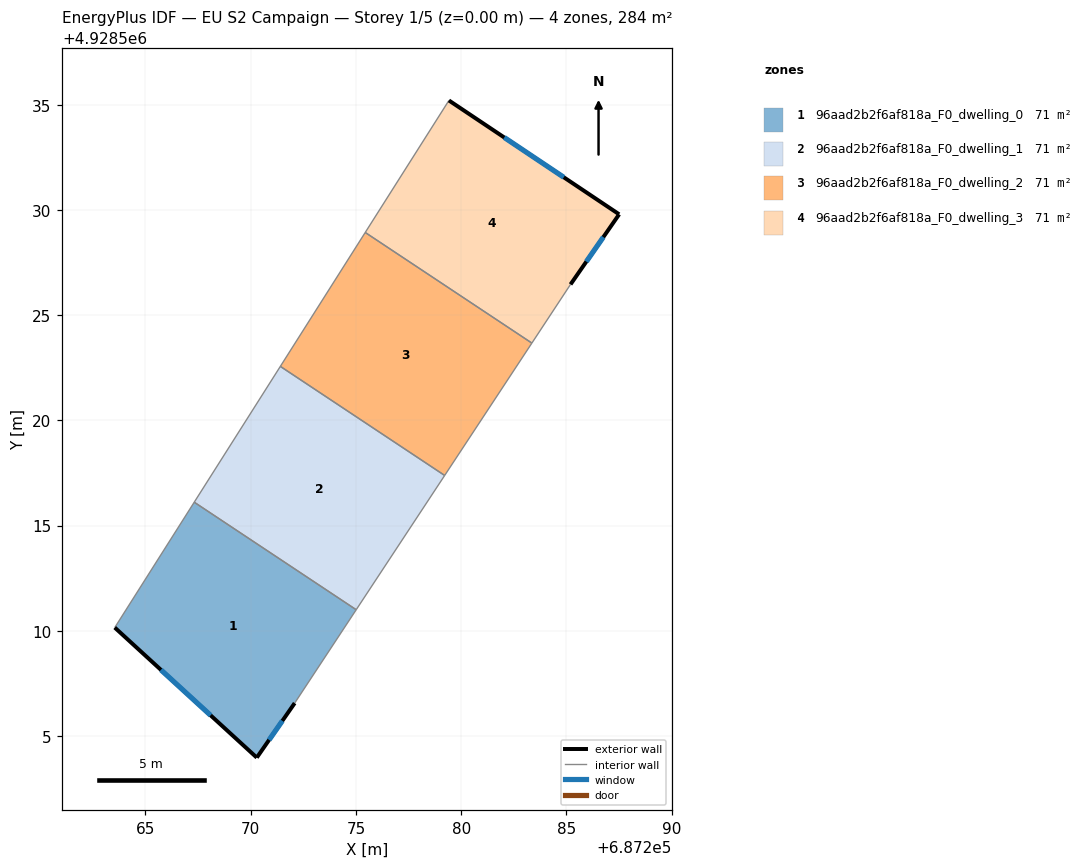
=== STOREY PLAN SPEC (per zone: floor XY polygon, exterior-wall plan segments, windows/doors) ===
zone 1: 96aad2b2f6af818a_F0_dwelling_0  (71.1 m²)
  floor: (687275.01, 4928511.00) (687272.09, 4928506.57) (687270.29, 4928503.98) (687263.54, 4928510.16) (687267.32, 4928516.11)
  exterior wall: (687270.29, 4928503.98) – (687272.09, 4928506.57)  [3.2 m]
    window: (687270.87, 4928504.82) – (687271.50, 4928505.72)  [1.2 m²]
  exterior wall: (687263.54, 4928510.16) – (687270.29, 4928503.98)  [9.2 m]
    window: (687265.73, 4928508.15) – (687268.09, 4928505.99)  [3.4 m²]
  interior walls: 3
zone 2: 96aad2b2f6af818a_F0_dwelling_1  (71.1 m²)
  floor: (687279.22, 4928517.38) (687275.01, 4928511.00) (687267.32, 4928516.11) (687271.41, 4928522.57)
  interior walls: 4
zone 3: 96aad2b2f6af818a_F0_dwelling_2  (71.1 m²)
  floor: (687283.36, 4928523.67) (687279.22, 4928517.38) (687271.41, 4928522.57) (687275.44, 4928528.93)
  interior walls: 4
zone 4: 96aad2b2f6af818a_F0_dwelling_3  (71.1 m²)
  floor: (687287.51, 4928529.79) (687285.20, 4928526.46) (687283.36, 4928523.67) (687275.44, 4928528.93) (687279.42, 4928535.21)
  exterior wall: (687287.51, 4928529.79) – (687279.42, 4928535.21)  [9.7 m]
    window: (687284.88, 4928531.55) – (687282.05, 4928533.45)  [3.6 m²]
  exterior wall: (687285.20, 4928526.46) – (687287.51, 4928529.79)  [4.1 m]
    window: (687285.95, 4928527.55) – (687286.76, 4928528.71)  [1.5 m²]
  interior walls: 3

=== DERIVED (storey summary) ===
Building: EU S2 Campaign
Storey: 1 of 5  (floor level z = 0.00 m)
Storey gross floor area: 284.4 m²
Zones on this storey: 4
  - 96aad2b2f6af818a_F0_dwelling_0: floor 71.1 m²; exterior wall 12.3 m (36.9 m²); 2 window(s) 4.5 m²; WWR 12.2%
  - 96aad2b2f6af818a_F0_dwelling_1: floor 71.1 m²
  - 96aad2b2f6af818a_F0_dwelling_2: floor 71.1 m²
  - 96aad2b2f6af818a_F0_dwelling_3: floor 71.1 m²; exterior wall 13.8 m (41.4 m²); 2 window(s) 5.1 m²; WWR 12.2%
Zone adjacency (shared interzone walls):
  - 96aad2b2f6af818a_F0_dwelling_0 ↔ 96aad2b2f6af818a_F0_dwelling_1
  - 96aad2b2f6af818a_F0_dwelling_1 ↔ 96aad2b2f6af818a_F0_dwelling_2
  - 96aad2b2f6af818a_F0_dwelling_2 ↔ 96aad2b2f6af818a_F0_dwelling_3